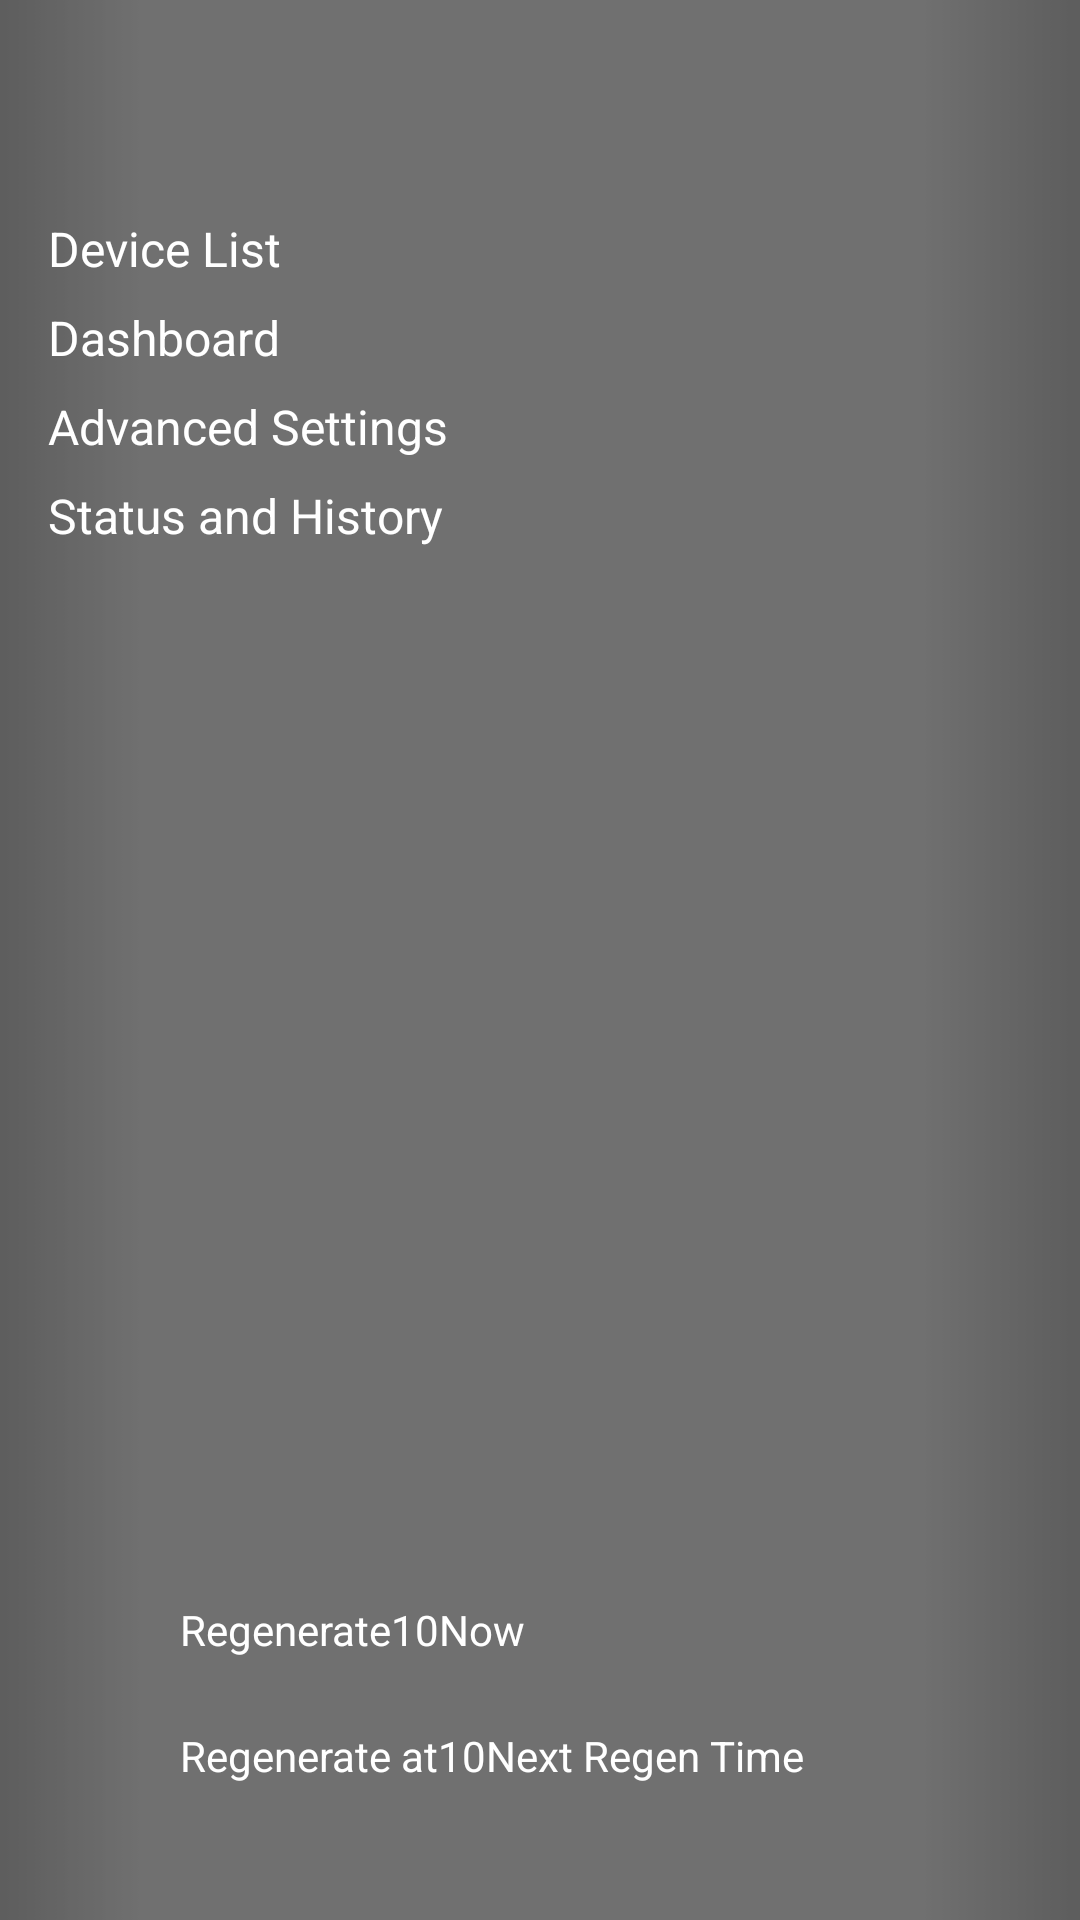

This screen was rendered from an Android layout file. Write that file and the resources it references.
<!-- AndroidManifest.xml: application theme AppTheme -->
<!-- res/layout/fragment_nav.xml -->
<?xml version="1.0" encoding="utf-8"?>
<androidx.constraintlayout.widget.ConstraintLayout xmlns:android="http://schemas.android.com/apk/res/android" xmlns:app="http://schemas.android.com/apk/res-auto" xmlns:aapt="http://schemas.android.com/aapt" android:background="@drawable/nav_background" android:layout_width="210dp" android:layout_height="match_parent">
    <ImageView android:id="@+id/nav_logo_main" android:focusable="true" android:clickable="true" android:layout_width="0dp" android:layout_height="@dimen/npm_logo_main_height" android:layout_marginTop="@dimen/npm_logo_main_margin_top" android:layout_marginBottom="@dimen/npm_logo_main_margin_bottom" android:scaleType="centerInside" android:contentDescription="@string/npm_logo_main_desc" android:layout_marginStart="@dimen/npm_logo_main_margin_start" android:layout_marginEnd="@dimen/npm_logo_main_margin_end" app:layout_constraintEnd_toEndOf="0" app:layout_constraintStart_toStartOf="0" app:layout_constraintTop_toTopOf="0" app:srcCompat="@drawable/ic_logo_main"/>
    <ScrollView android:layout_width="0dp" android:layout_height="0dp" android:layout_marginBottom="8dp" app:layout_constraintBottom_toTopOf="@+id/regen_now_text" app:layout_constraintEnd_toEndOf="0" app:layout_constraintStart_toStartOf="0" app:layout_constraintTop_toBottomOf="@+id/nav_logo_main">
        <LinearLayout android:orientation="vertical" android:layout_width="match_parent" android:layout_height="wrap_content">
            <TextView android:textSize="@dimen/npm_nav_list_text_size" android:textColor="@color/npm_nav_list_text_color" android:id="@+id/device_list" android:focusable="true" android:clickable="true" android:layout_width="wrap_content" android:layout_height="wrap_content" android:layout_marginTop="@dimen/npm_nav_list_margin_top_initial" android:text="@string/npm_device_list" android:layout_marginStart="@dimen/npm_nav_list_margin_start" app:layout_constraintStart_toStartOf="0" app:layout_constraintTop_toBottomOf="@+id/nav_logo_main"/>
            <TextView android:textSize="@dimen/npm_nav_list_text_size" android:textColor="@color/npm_nav_list_text_color" android:id="@+id/dashboard" android:focusable="true" android:clickable="true" android:layout_width="wrap_content" android:layout_height="wrap_content" android:layout_marginTop="@dimen/npm_nav_list_margin_top" android:text="@string/npm_dashboard" android:layout_marginStart="@dimen/npm_nav_list_margin_start" app:layout_constraintStart_toStartOf="0" app:layout_constraintTop_toBottomOf="@+id/device_list"/>
            <TextView android:textSize="@dimen/npm_nav_list_text_size" android:textColor="@color/npm_nav_list_text_color" android:id="@+id/advanced_settings" android:focusable="true" android:clickable="true" android:layout_width="wrap_content" android:layout_height="wrap_content" android:layout_marginTop="@dimen/npm_nav_list_margin_top" android:text="@string/npm_advanced_settings" android:layout_marginStart="@dimen/npm_nav_list_margin_start" app:layout_constraintStart_toStartOf="0" app:layout_constraintTop_toBottomOf="@+id/dashboard"/>
            <TextView android:textSize="@dimen/npm_nav_list_text_size" android:textColor="@color/npm_nav_list_text_color" android:id="@+id/status_and_history" android:focusable="true" android:clickable="true" android:layout_width="wrap_content" android:layout_height="wrap_content" android:layout_marginTop="@dimen/npm_nav_list_margin_top" android:text="@string/npm_status_and_history" android:layout_marginStart="@dimen/npm_nav_list_margin_start" app:layout_constraintStart_toStartOf="0" app:layout_constraintTop_toBottomOf="@+id/advanced_settings"/>
            <TextView android:textSize="@dimen/npm_nav_list_text_size" android:textColor="@color/npm_nav_list_text_color" android:id="@+id/dealer_information" android:focusable="true" android:visibility="invisible" android:clickable="true" android:layout_width="wrap_content" android:layout_height="wrap_content" android:layout_marginTop="@dimen/npm_nav_list_margin_top" android:text="@string/npm_dealer_information" android:layout_marginStart="@dimen/npm_nav_list_margin_start" app:layout_constraintStart_toStartOf="0" app:layout_constraintTop_toBottomOf="@+id/status_and_history"/>
        </LinearLayout>
    </ScrollView>
    <ImageView android:id="@+id/regen_now_btn" android:layout_width="@dimen/npm_button_width" android:layout_height="@dimen/npm_button_height" android:layout_marginBottom="@dimen/npm_button_margin_bottom" android:contentDescription="@string/npm_regen_now_image_desc" android:layout_marginEnd="@dimen/npm_button_margin_end" app:layout_constraintBottom_toTopOf="@+id/regen_next_btn" app:layout_constraintStart_toStartOf="@+id/regen_next_btn" app:srcCompat="@drawable/ic_regen_now"/>
    <TextView android:textSize="14dp" android:textColor="@color/npm_nav_list_regen_text_color" android:id="@+id/regen_now_text" android:layout_width="0dp" android:layout_height="wrap_content" android:text="@string/npm_regen_now" app:layout_constraintBottom_toBottomOf="@+id/regen_now_btn" app:layout_constraintEnd_toEndOf="0" app:layout_constraintStart_toEndOf="@+id/regen_now_btn" app:layout_constraintTop_toTopOf="@+id/regen_now_btn"/>
    <ImageView android:id="@+id/regen_next_btn" android:layout_width="@dimen/npm_button_width" android:layout_height="@dimen/npm_button_height" android:layout_marginBottom="@dimen/npm_button_margin_bottom" android:contentDescription="@string/npm_regen_next_image_desc" android:layout_marginStart="@dimen/npm_button_margin_start" android:layout_marginEnd="@dimen/npm_button_margin_end" app:layout_constraintBottom_toTopOf="@+id/nav_logo_bottom" app:layout_constraintStart_toStartOf="0" app:srcCompat="@drawable/ic_regen_next"/>
    <TextView android:textSize="14dp" android:textColor="@color/npm_nav_list_regen_text_color" android:id="@+id/regen_next_text" android:layout_width="0dp" android:layout_height="wrap_content" android:text="@string/npm_regen_next" app:layout_constraintBottom_toBottomOf="@+id/regen_next_btn" app:layout_constraintEnd_toEndOf="0" app:layout_constraintStart_toEndOf="@+id/regen_next_btn" app:layout_constraintTop_toTopOf="@+id/regen_next_btn"/>
    <androidx.constraintlayout.widget.ConstraintLayout android:id="@+id/unit_container" android:visibility="gone" android:layout_width="match_parent" android:layout_height="100dp" app:layout_constraintBottom_toTopOf="@+id/nav_logo_bottom" app:layout_constraintEnd_toEndOf="0" app:layout_constraintStart_toStartOf="0">
        <View android:id="@+id/Separator" android:layout_marginTop="8dp" android:layout_marginBottom="10dp" app:layout_constraintBottom_toTopOf="@+id/measurement" app:layout_constraintEnd_toEndOf="0" app:layout_constraintStart_toStartOf="0" app:layout_constraintTop_toTopOf="0" style="@style/signature_view.Divider"/>
        <TextView android:textSize="13dp" android:textStyle="bold" android:textColor="@color/npm_nav_list_text_color" android:gravity="center" android:id="@+id/measurement" android:layout_width="match_parent" android:layout_height="wrap_content" android:layout_marginTop="10dp" android:text="@string/unit_measurements" app:layout_constraintEnd_toEndOf="0" app:layout_constraintStart_toStartOf="0" app:layout_constraintTop_toBottomOf="@+id/Separator"/>
        <TextView android:textSize="13dp" android:textColor="@color/npm_nav_list_text_color" android:id="@+id/units_standard" android:layout_width="wrap_content" android:layout_height="wrap_content" android:layout_marginTop="16dp" android:layout_marginBottom="64dp" android:text="@string/unit_standard" android:layout_marginStart="8dp" android:layout_marginEnd="8dp" app:layout_constraintEnd_toStartOf="@+id/unit_toggle_nav" app:layout_constraintStart_toStartOf="0" app:layout_constraintTop_toBottomOf="@+id/measurement"/>
        <Switch android:id="@+id/unit_toggle_nav" android:layout_width="wrap_content" android:layout_height="wrap_content" android:layout_marginTop="12dp" android:layout_marginStart="8dp" android:layout_marginEnd="8dp" app:layout_constraintBaseline_toBaselineOf="@+id/units_standard" app:layout_constraintEnd_toEndOf="0" app:layout_constraintStart_toStartOf="0"/>
        <TextView android:textSize="13dp" android:textColor="@color/npm_nav_list_text_color" android:id="@+id/units_metric" android:layout_width="wrap_content" android:layout_height="wrap_content" android:text="@string/unit_metric" android:layout_marginStart="8dp" android:layout_marginEnd="8dp" app:layout_constraintBaseline_toBaselineOf="@+id/units_standard" app:layout_constraintEnd_toEndOf="0" app:layout_constraintStart_toEndOf="@+id/unit_toggle_nav"/>
    </androidx.constraintlayout.widget.ConstraintLayout>
    <ImageView android:id="@+id/nav_logo_bottom" android:layout_width="0dp" android:layout_height="@dimen/npm_logo_bottom_height" android:layout_marginTop="@dimen/npm_logo_bottom_margin_top" android:layout_marginBottom="@dimen/npm_logo_bottom_margin_bottom" android:scaleType="centerInside" android:contentDescription="@string/npm_logo_bottom_desc" android:layout_marginStart="@dimen/npm_logo_bottom_margin_start" android:layout_marginEnd="@dimen/npm_logo_bottom_margin_end" app:layout_constraintBottom_toBottomOf="0" app:layout_constraintEnd_toEndOf="0" app:layout_constraintStart_toStartOf="0" app:srcCompat="@drawable/ic_logo_secondary"/>
</androidx.constraintlayout.widget.ConstraintLayout>
<!-- resources referenced by this layout -->
<resources>
  <color name="npm_nav_list_regen_text_color">#ffffff</color>
  <color name="npm_nav_list_text_color">#ffffff</color>
  <dimen name="npm_button_height">40dp</dimen>
  <dimen name="npm_button_margin_bottom">2dp</dimen>
  <dimen name="npm_button_margin_end">8dp</dimen>
  <dimen name="npm_button_margin_start">15dp</dimen>
  <dimen name="npm_button_width">45dp</dimen>
  <dimen name="npm_logo_bottom_height">25dp</dimen>
  <dimen name="npm_logo_bottom_margin_bottom">8dp</dimen>
  <dimen name="npm_logo_bottom_margin_end">0dp</dimen>
  <dimen name="npm_logo_bottom_margin_start">0dp</dimen>
  <dimen name="npm_logo_bottom_margin_top">0dp</dimen>
  <dimen name="npm_logo_main_height">52dp</dimen>
  <dimen name="npm_logo_main_margin_bottom">8dp</dimen>
  <dimen name="npm_logo_main_margin_end">0dp</dimen>
  <dimen name="npm_logo_main_margin_start">0dp</dimen>
  <dimen name="npm_logo_main_margin_top">8dp</dimen>
  <dimen name="npm_nav_list_margin_start">16dp</dimen>
  <dimen name="npm_nav_list_margin_top">8dp</dimen>
  <dimen name="npm_nav_list_margin_top_initial">12dp</dimen>
  <dimen name="npm_nav_list_text_size">16dp</dimen>
  <!-- drawable ic_logo_main: vector/xml drawable (drawable, 9621 chars, omitted) -->
  <!-- drawable ic_logo_secondary: vector/xml drawable (drawable, 3412 chars, omitted) -->
  <!-- drawable ic_regen_next: vector/xml drawable (drawable, 8633 chars, omitted) -->
  <!-- drawable ic_regen_now: vector/xml drawable (drawable, 7142 chars, omitted) -->
  <!-- drawable nav_background: png bitmap (drawable, 1291 bytes) -->
  <string name="npm_advanced_settings">Advanced Settings</string>
  <string name="npm_dashboard">Dashboard</string>
  <string name="npm_dealer_information">Dealer Information</string>
  <string name="npm_device_list">Device List</string>
  <string name="npm_logo_bottom_desc">Chandler Systems, Inc.</string>
  <string name="npm_logo_main_desc">Chandler Systems, Inc.</string>
  <string name="npm_regen_next">Regenerate at\10Next Regen Time</string>
  <string name="npm_regen_next_image_desc">Regenerate at Next Regen Time</string>
  <string name="npm_regen_now">Regenerate\10Now</string>
  <string name="npm_regen_now_image_desc">Regenerate Now</string>
  <string name="npm_status_and_history">Status and History</string>
  <string name="unit_measurements">Measurements</string>
  <string name="unit_metric">Metric</string>
  <string name="unit_standard">Standard</string>
  <style name="signature_view.Divider">
          <item name="android:background">?android:attr/listDivider</item>
          <item name="android:layout_width">match_parent</item>
          <item name="android:layout_height">1dp</item>
      </style>
  <style name="AppTheme">
          <item name="android:windowNoTitle">true</item>
          <item name="android:windowContentOverlay">@null</item>
          <item name="android:windowFullscreen">true</item>
          <item name="android:listDivider">@color/list_divider</item>
          <item name="colorAccent">@color/colorAccent</item>
          <item name="colorPrimary">@color/colorPrimary</item>
          <item name="colorPrimaryDark">@color/colorPrimaryDark</item>
          <item name="windowActionBar">false</item>
      </style>
  <color name="list_divider">#00000000</color>
  <color name="colorAccent">#2fc5f1</color>
  <color name="colorPrimary">#2a2a2a</color>
  <color name="colorPrimaryDark">#212121</color>
</resources>
